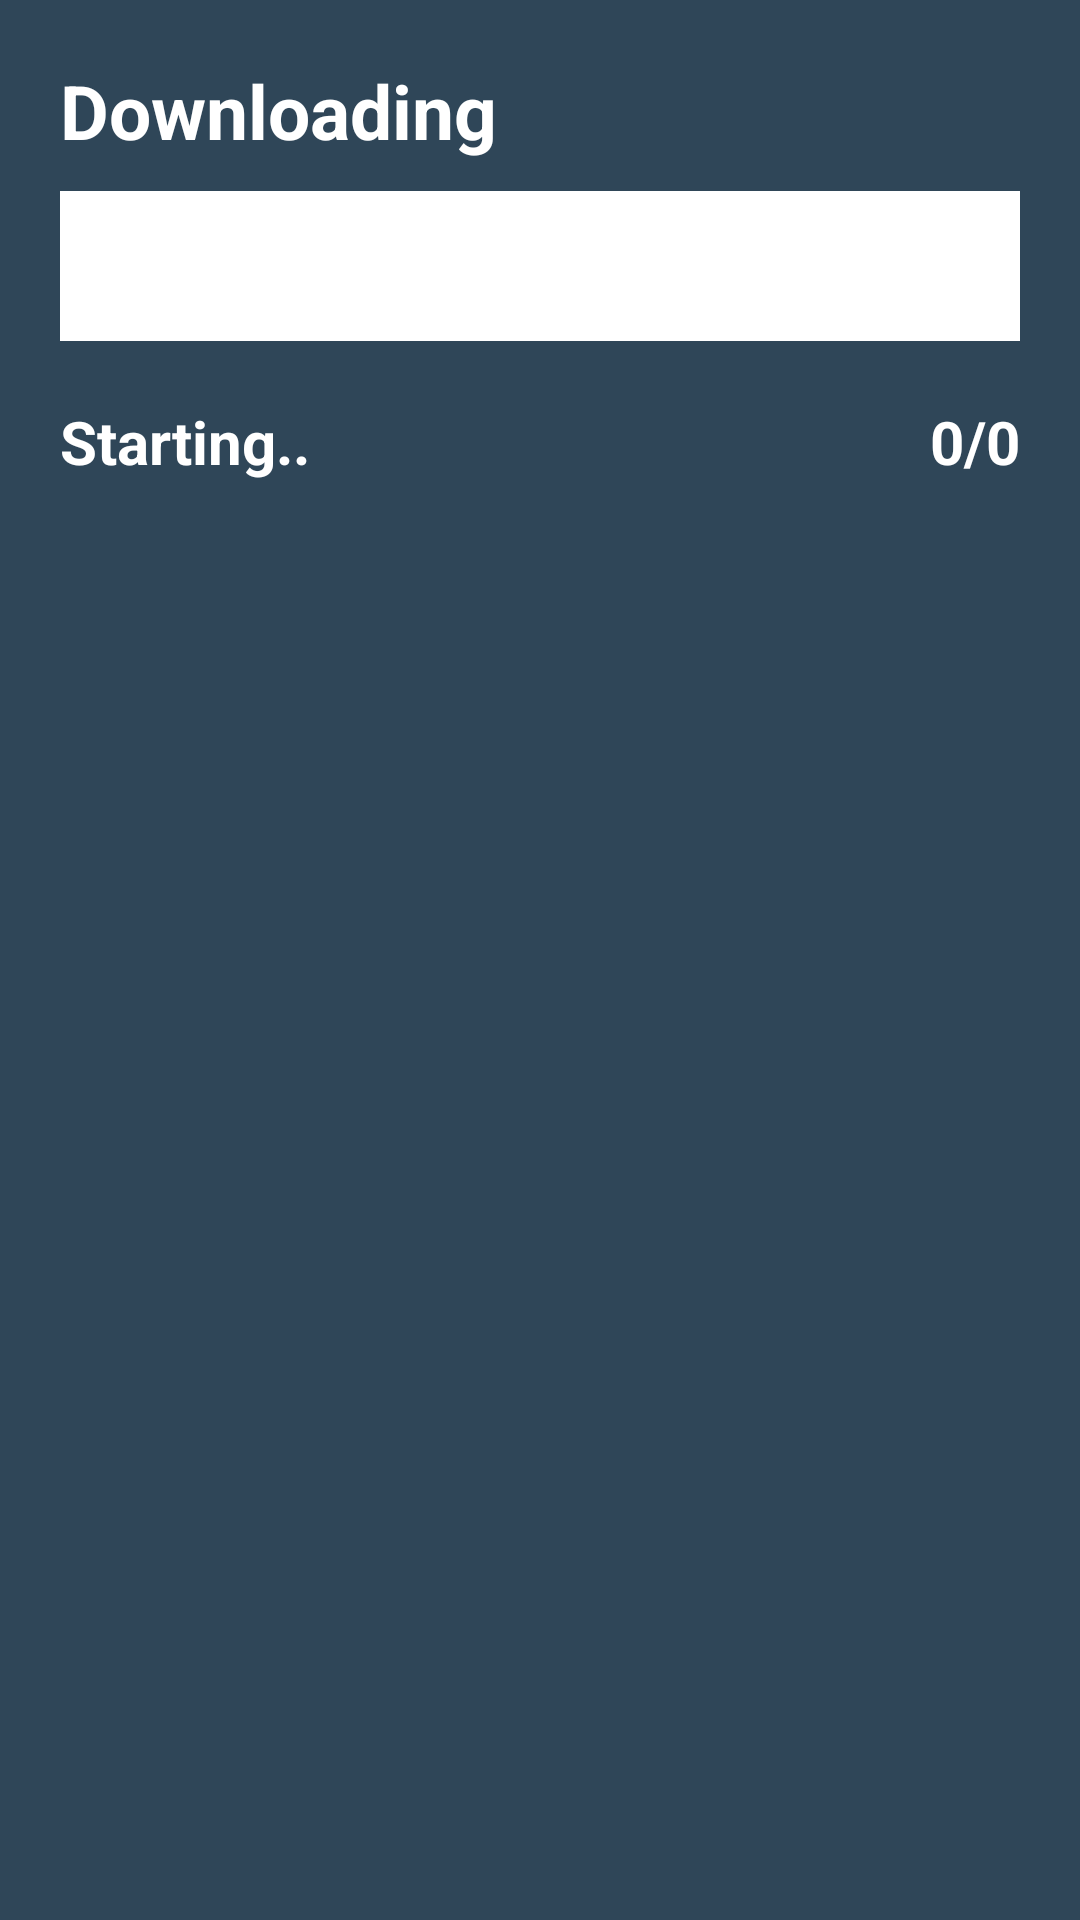

Write the Android layout XML for this screen, with the resource values it uses.
<!-- AndroidManifest.xml: application theme Theme1 -->
<!-- res/layout/downloadprocess.xml -->
<?xml version="1.0" encoding="utf-8"?>
<LinearLayout xmlns:android="http://schemas.android.com/apk/res/android"
    xmlns:tools="http://schemas.android.com/tools"
    android:layout_width="match_parent"
    android:layout_height="wrap_content"
    xmlns:app="http://schemas.android.com/apk/res-auto"
    android:orientation="vertical"
    android:background="#2F4658"


    android:padding="20dp">
    <TextView
        android:layout_width="350dp"
        android:layout_height="wrap_content"
        android:textSize="25dp"
        android:textStyle="bold"
        android:textColorHint="@color/black"
        android:textColor="@color/white"
        android:text="Downloading"
        android:layout_marginBottom="10dp"
        />
    <RelativeLayout
    android:layout_width="wrap_content"
    android:layout_marginBottom="20dp"
    android:layout_height="wrap_content">
        <LinearLayout
            android:layout_width="match_parent"
            android:layout_height="50dp"
            android:background="@drawable/txtbox">

    <ProgressBar
        android:id="@+id/progressDownload"
        style="@style/Widget.AppCompat.ProgressBar.Horizontal"
        android:progressDrawable="@drawable/progressstyle"
        android:layout_width="match_parent"
        android:progress="0"
        android:indeterminate="false"
        android:layout_height="50dp" />
        </LinearLayout>


</RelativeLayout>


    <RelativeLayout
        android:layout_width="match_parent"
        android:layout_height="wrap_content">
        <TextView
            android:layout_width="wrap_content"
            android:layout_height="wrap_content"
            android:textSize="20dp"
            android:textStyle="bold"
            android:textColor="@color/white"
            android:id="@+id/txtTable"
            android:text="Starting.."
            />
        <TextView
            android:layout_width="wrap_content"
            android:layout_height="wrap_content"
            android:textSize="20dp"
            android:textStyle="bold"
            android:id="@+id/txtProgress"
            android:textColor="@color/white"
            android:layout_alignParentRight="true"
            android:text="0/0"
            />

    </RelativeLayout>

</LinearLayout>
<!-- resources referenced by this layout -->
<resources>
  <color name="black">#111</color>
  <color name="white">#fff</color>
  <!-- drawable progressstyle (drawable) -->
  <layer-list xmlns:android="http://schemas.android.com/apk/res/android">
  
      
      <item android:id="@android:id/background">
          <shape>
              <gradient
                  android:startColor="#ffffff"
                  android:centerColor="#ffffff"
                  android:centerY="1.0"
                  android:endColor="#ffffff"
                  android:angle="270"
                  />
          </shape>
      </item>
  
      
      <item android:id="@android:id/progress">
          <clip>
              <shape>
                  <gradient
                      android:startColor="#2f8eb3"
                      android:centerColor="#caf0f4"
                      android:centerY="1.0"
                      android:endColor="#610583"
                      android:angle="270"
                      />
              </shape>
          </clip>
      </item>
  </layer-list>
  <style name="Theme1" parent="Theme.AppCompat.Light.NoActionBar">
          
          <item name="colorPrimary">@color/colorPrimary1</item>
          <item name="colorPrimaryDark">@color/colorPrimaryDark1</item>
          <item name="colorAccent">@color/white</item>
      </style>
  <color name="colorPrimary1">#FF610583</color>
  <color name="colorPrimaryDark1">#111</color>
</resources>
